Labelled photos from "gemstone", an image-classification folder in minh-me/train-model. The possible labels are: alexandrite, almandine, amazonite, amber, amethyst, ametrine, andalusite, andradite, aquamarine, green aventurine, yellow aventurine, benitoite, golden beryl, bixbite, bloodstone, blue lace agate, carnelian, cats eye, chalcedony, blue chalcedony, chrome diopside, chrysoberyl, chrysocolla, chrysoprase, citrine, coral, danburite, diamond, diaspore, dumortierite, emerald, fluorite, red garnet, goshenite, grossular, hessonite, hiddenite, iolite, jade, jasper, kunzite, kyanite, labradorite, lapis lazuli, larimar, malachite, moonstone, morganite, black onyx, green onyx, red onyx, opal, pearl, peridot, prehnite, pyrite, pyrope, beer quartz, lemon quartz, rose quartz, rutilated quartz, smoky quartz, rhodochrosite, rhodolite, rhodonite, ruby, blue sapphire, pink sapphire, purple sapphire, yellow sapphire, scapolite, serpentine, sodalite, spessartite, sphene, spinel, spodumene, sunstone, tanzanite, tigers eye, topaz, tourmaline, tsavorite, turquoise, variscite, zircon, zoisite.

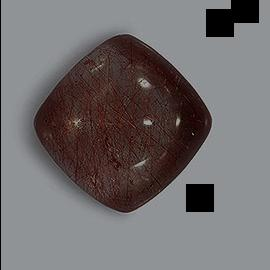
Label: rutilated quartz

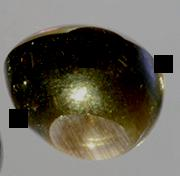
Label: scapolite

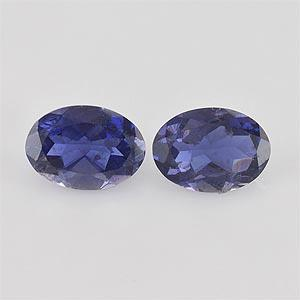
Label: iolite

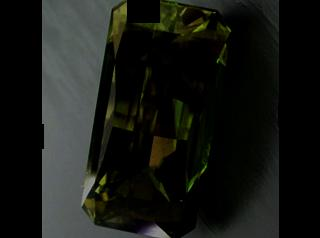
Label: diaspore

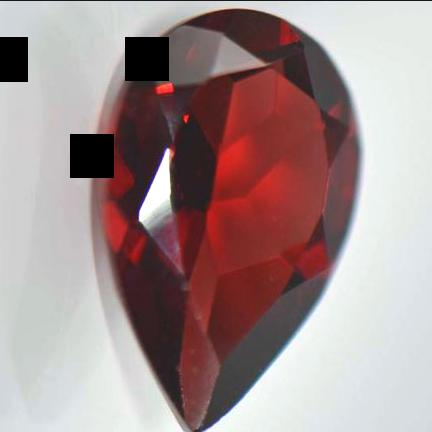
Label: red garnet

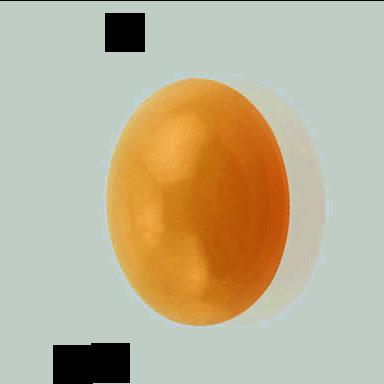
Label: chalcedony
